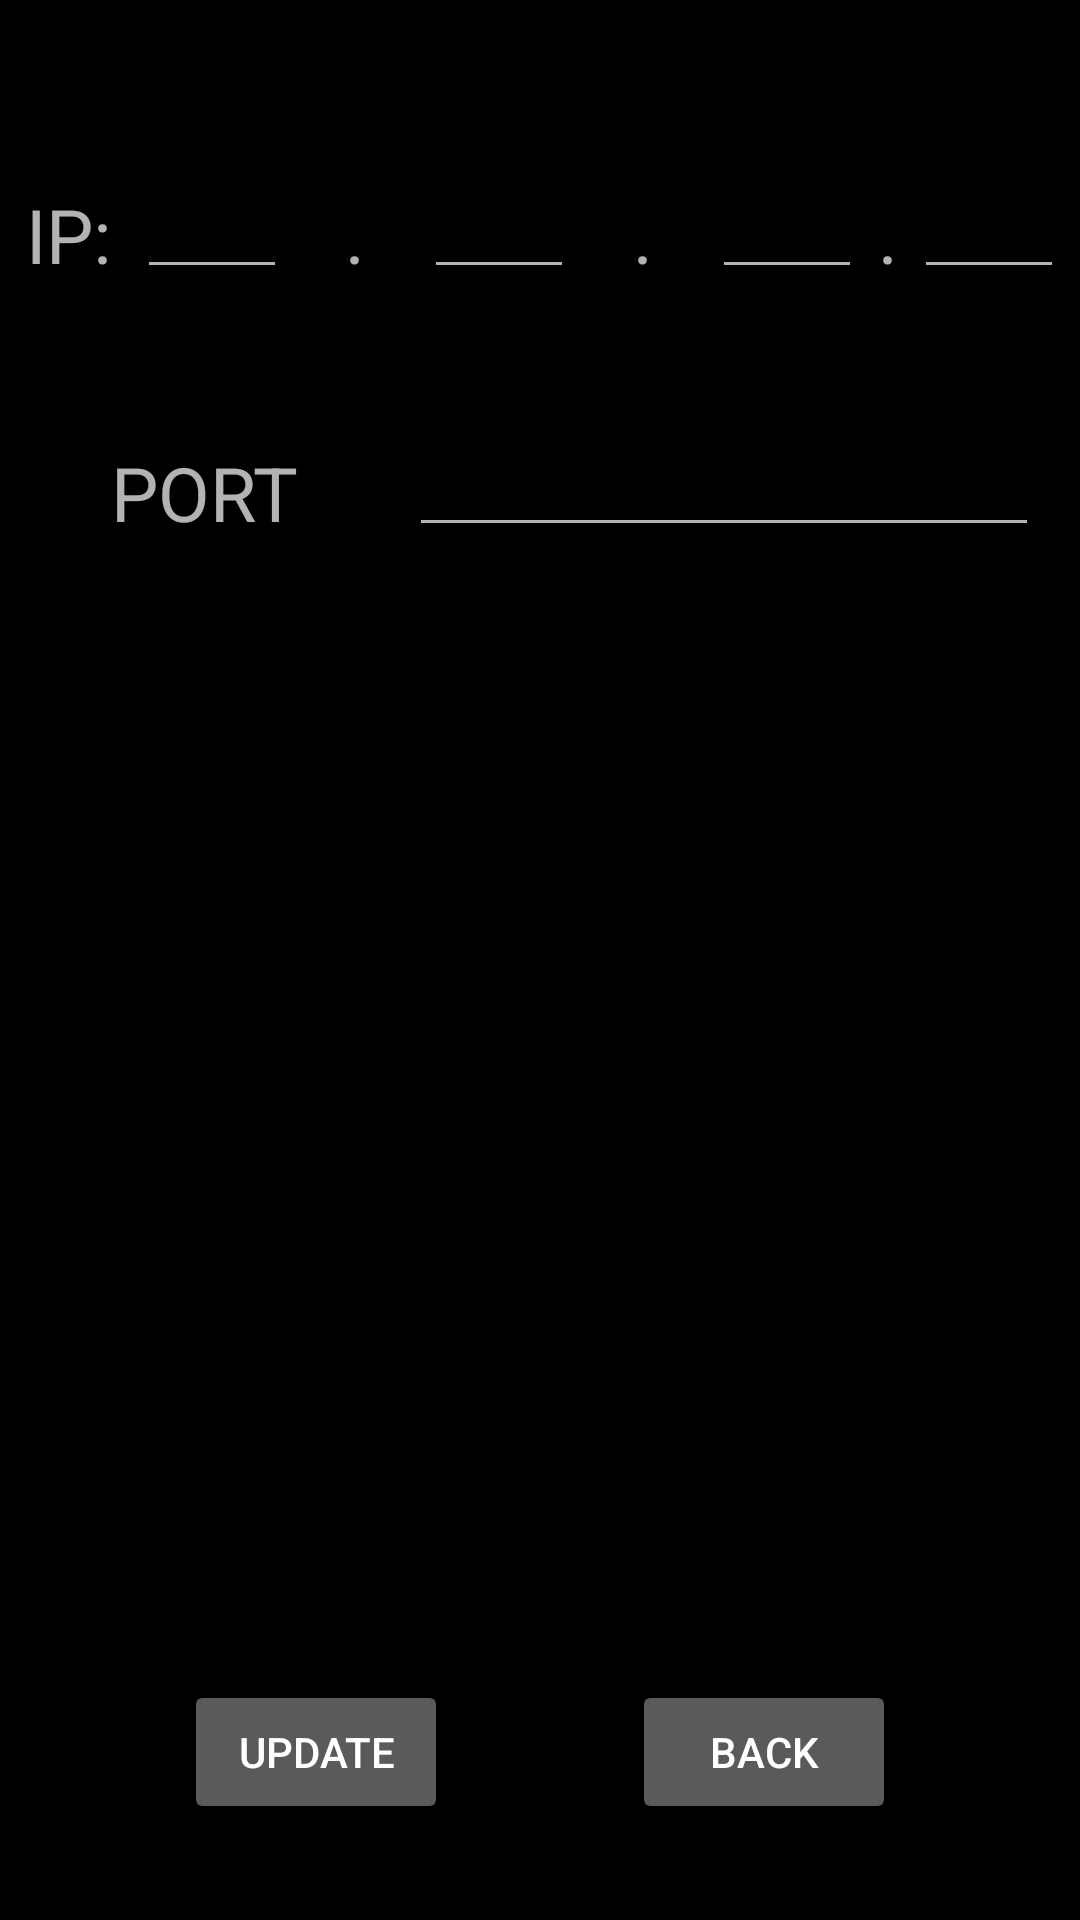

Reconstruct the res/layout file that produces this screen, plus the resources it refers to.
<!-- AndroidManifest.xml: application theme Theme.AppCompat.NoActionBar -->
<!-- res/layout/activity_ip_port_update.xml -->
<?xml version="1.0" encoding="utf-8"?>
<androidx.constraintlayout.widget.ConstraintLayout xmlns:android="http://schemas.android.com/apk/res/android"
    xmlns:app="http://schemas.android.com/apk/res-auto"
    xmlns:tools="http://schemas.android.com/tools"
    android:layout_width="match_parent"
    android:layout_height="match_parent"
    android:background="@color/black"
    tools:context=".ip_port_update">

    <Button
        android:id="@+id/updateid"
        android:layout_width="wrap_content"
        android:layout_height="wrap_content"
        android:layout_marginBottom="32dp"
        android:text="@string/updateip"
        app:layout_constraintBottom_toBottomOf="parent"
        app:layout_constraintEnd_toStartOf="@+id/BACK"
        app:layout_constraintStart_toStartOf="parent" />

    <Button
        android:id="@+id/BACK"
        android:layout_width="wrap_content"
        android:layout_height="wrap_content"
        android:layout_marginBottom="32dp"
        android:text="@string/back"
        app:layout_constraintBottom_toBottomOf="parent"
        app:layout_constraintEnd_toEndOf="parent"
        app:layout_constraintStart_toEndOf="@+id/updateid" />

    <EditText
        android:id="@+id/Ip1"
        android:layout_width="50dp"
        android:layout_height="36dp"
        android:ems="10"
        android:gravity="center"
        android:importantForAutofill="no"
        android:inputType="numberDecimal"
        app:layout_constraintBottom_toBottomOf="parent"
        app:layout_constraintEnd_toStartOf="@+id/dot1"
        app:layout_constraintStart_toEndOf="@+id/IP"
        app:layout_constraintTop_toTopOf="parent"
        app:layout_constraintVertical_bias="0.1" />

    <EditText
        android:id="@+id/Ip2"
        android:layout_width="50dp"
        android:layout_height="36dp"
        android:ems="10"
        android:gravity="center"
        android:importantForAutofill="no"
        android:inputType="numberDecimal"
        app:layout_constraintBottom_toBottomOf="parent"
        app:layout_constraintEnd_toStartOf="@+id/dot2"
        app:layout_constraintStart_toEndOf="@+id/dot1"
        app:layout_constraintTop_toTopOf="parent"
        app:layout_constraintVertical_bias="0.1" />

    <EditText
        android:id="@+id/Ip3"
        android:layout_width="50dp"
        android:layout_height="36dp"
        android:ems="10"
        android:gravity="center"
        android:importantForAutofill="no"
        android:inputType="numberDecimal"
        app:layout_constraintBottom_toBottomOf="parent"
        app:layout_constraintEnd_toStartOf="@+id/dot3"
        app:layout_constraintStart_toEndOf="@+id/dot2"
        app:layout_constraintTop_toTopOf="parent"
        app:layout_constraintVertical_bias="0.1" />

    <EditText
        android:id="@+id/Ip4"
        android:layout_width="50dp"
        android:layout_height="36dp"
        android:ems="10"
        android:gravity="center"
        android:importantForAutofill="no"
        android:inputType="numberDecimal"
        app:layout_constraintBottom_toBottomOf="parent"
        app:layout_constraintEnd_toEndOf="parent"
        app:layout_constraintStart_toEndOf="@+id/dot3"
        app:layout_constraintTop_toTopOf="parent"
        app:layout_constraintVertical_bias="0.1"/>

    <EditText
        android:id="@+id/port"
        android:layout_width="wrap_content"
        android:layout_height="36dp"
        android:layout_marginTop="50dp"
        android:ems="10"
        android:gravity="center"
        android:importantForAutofill="no"
        android:inputType="numberDecimal"
        app:layout_constraintEnd_toEndOf="parent"
        app:layout_constraintStart_toEndOf="@+id/PORT"
        app:layout_constraintTop_toBottomOf="@+id/dot2" />

    <TextView
        android:id="@+id/dot1"
        android:layout_width="35dp"
        android:layout_height="36dp"
        android:gravity="center"
        android:text="@string/dot"
        android:textSize="25sp"
        app:layout_constraintBottom_toBottomOf="parent"
        app:layout_constraintEnd_toStartOf="@+id/Ip2"
        app:layout_constraintStart_toEndOf="@+id/Ip1"
        app:layout_constraintTop_toTopOf="parent"
        app:layout_constraintVertical_bias="0.1"/>

    <TextView
        android:id="@+id/IP"
        android:layout_width="35dp"
        android:layout_height="36dp"
        android:gravity="center"
        android:text="@string/ip1"
        android:textSize="25sp"
        app:layout_constraintBottom_toBottomOf="parent"
        app:layout_constraintEnd_toStartOf="@+id/Ip1"
        app:layout_constraintStart_toStartOf="parent"
        app:layout_constraintTop_toTopOf="parent"
        app:layout_constraintVertical_bias="0.1" />

    <TextView
        android:id="@+id/dot2"
        android:layout_width="35dp"
        android:layout_height="36dp"
        android:gravity="center"
        android:text="@string/dot"

        android:textSize="25sp"
        app:layout_constraintBottom_toBottomOf="parent"
        app:layout_constraintEnd_toStartOf="@+id/Ip3"
        app:layout_constraintStart_toEndOf="@+id/Ip2"
        app:layout_constraintTop_toTopOf="parent"
        app:layout_constraintVertical_bias="0.1" />

    <TextView
        android:id="@+id/dot3"
        android:layout_width="wrap_content"
        android:layout_height="36dp"
        android:gravity="center"
        android:text="@string/dot"
        android:textSize="25sp"
        app:layout_constraintBottom_toBottomOf="parent"
        app:layout_constraintEnd_toStartOf="@+id/Ip4"
        app:layout_constraintStart_toEndOf="@+id/Ip3"
        app:layout_constraintTop_toTopOf="parent"
        app:layout_constraintVertical_bias="0.1" />

    <TextView
        android:id="@+id/PORT"
        android:layout_width="109dp"
        android:layout_height="36dp"
        android:layout_marginTop="50dp"
        android:gravity="center"
        android:textSize="25sp"
        android:text="@string/port"
        app:layout_constraintEnd_toStartOf="@+id/port"
        app:layout_constraintStart_toStartOf="parent"
        app:layout_constraintTop_toBottomOf="@+id/Ip1" />

</androidx.constraintlayout.widget.ConstraintLayout>
<!-- resources referenced by this layout -->
<resources>
  <string name="back">Back</string>
  <string name="dot">.</string>
  <string name="ip1">IP:</string>
  <string name="port">PORT</string>
  <string name="updateip">UPDATE</string>
  <!-- not gathered from this repository: default colours our renderer supplied (Android Studio template values) -->
  <color name="black">#FF000000</color>
</resources>
